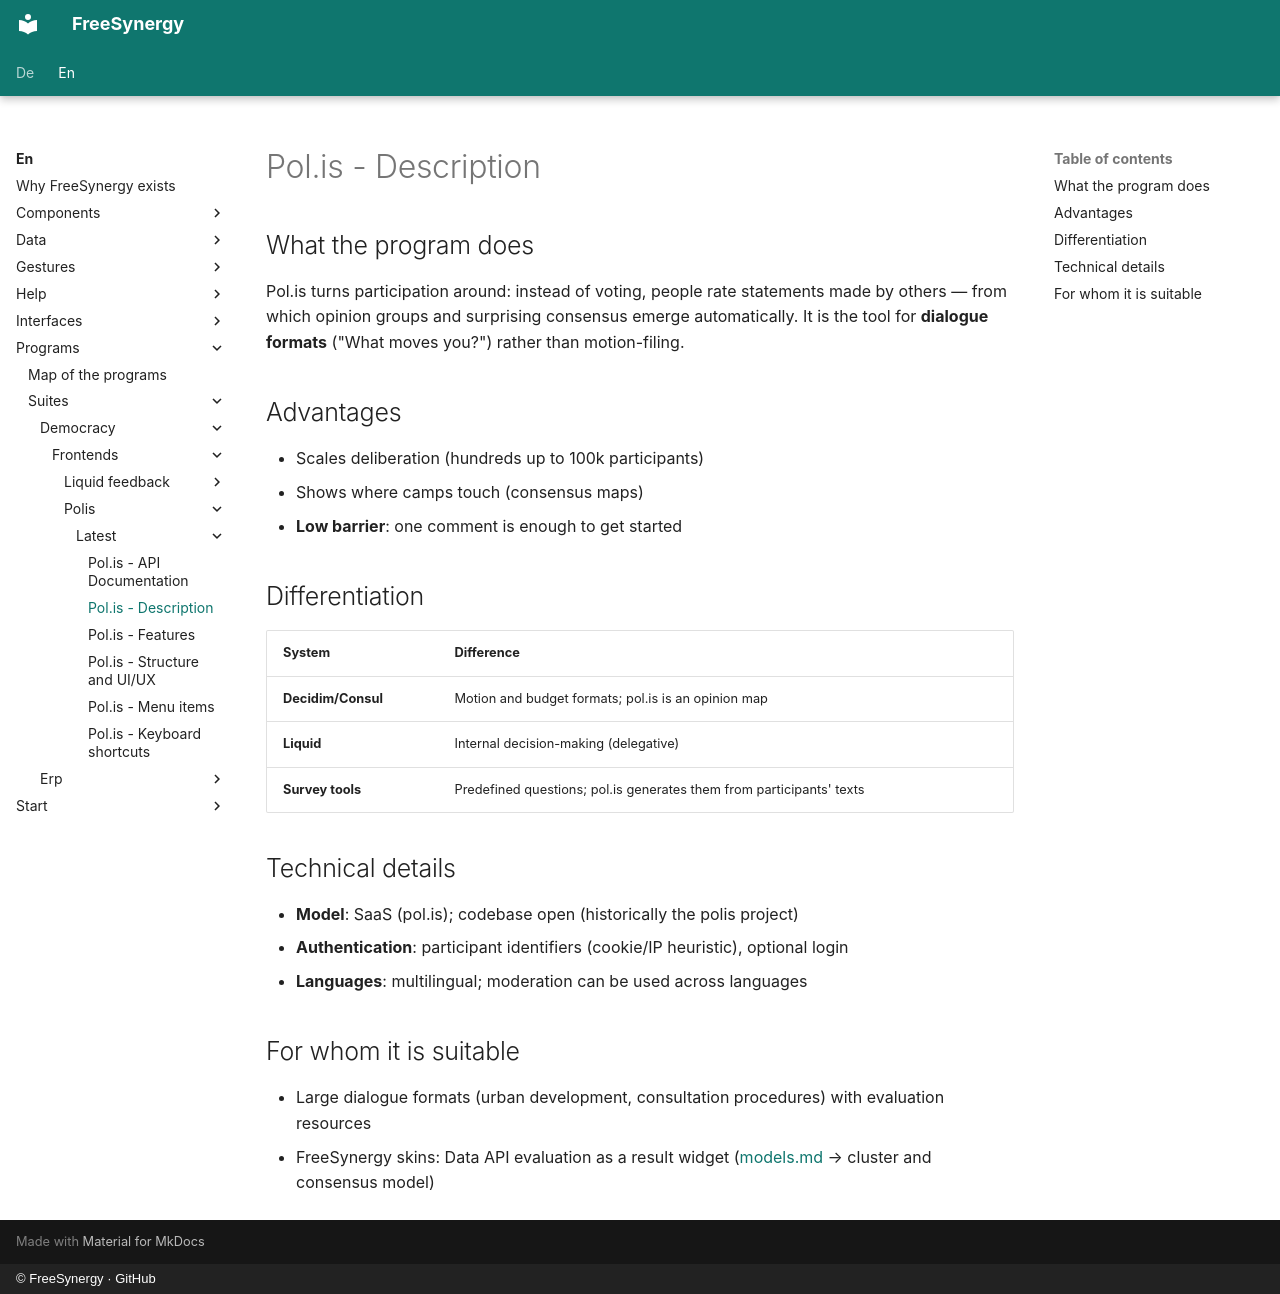

repository: FreeSynergy/fs-documentation · page: en/programs/suites/democracy/frontends/polis/latest/description/index.html · generator: mkdocs · copyright: © FreeSynergy · GitHub

# Pol.is - Description

## What the program does

Pol.is turns participation around: instead of voting, people rate statements made by others — from which opinion groups and surprising consensus emerge automatically. It is the tool for **dialogue formats** ("What moves you?") rather than motion-filing.

## Advantages

- Scales deliberation (hundreds up to 100k participants)
- Shows where camps touch (consensus maps)
- **Low barrier**: one comment is enough to get started

## Differentiation

| System | Difference |
|--------|-------------|
| **Decidim/Consul** | Motion and budget formats; pol.is is an opinion map |
| **Liquid** | Internal decision-making (delegative) |
| **Survey tools** | Predefined questions; pol.is generates them from participants' texts |

## Technical details

- **Model**: SaaS (pol.is); codebase open (historically the polis project)
- **Authentication**: participant identifiers (cookie/IP heuristic), optional login
- **Languages**: multilingual; moderation can be used across languages

## For whom it is suitable

- Large dialogue formats (urban development, consultation procedures) with evaluation resources
- FreeSynergy skins: Data API evaluation as a result widget ([models.md](../../../../../../data/models.md) → cluster and consensus model)
